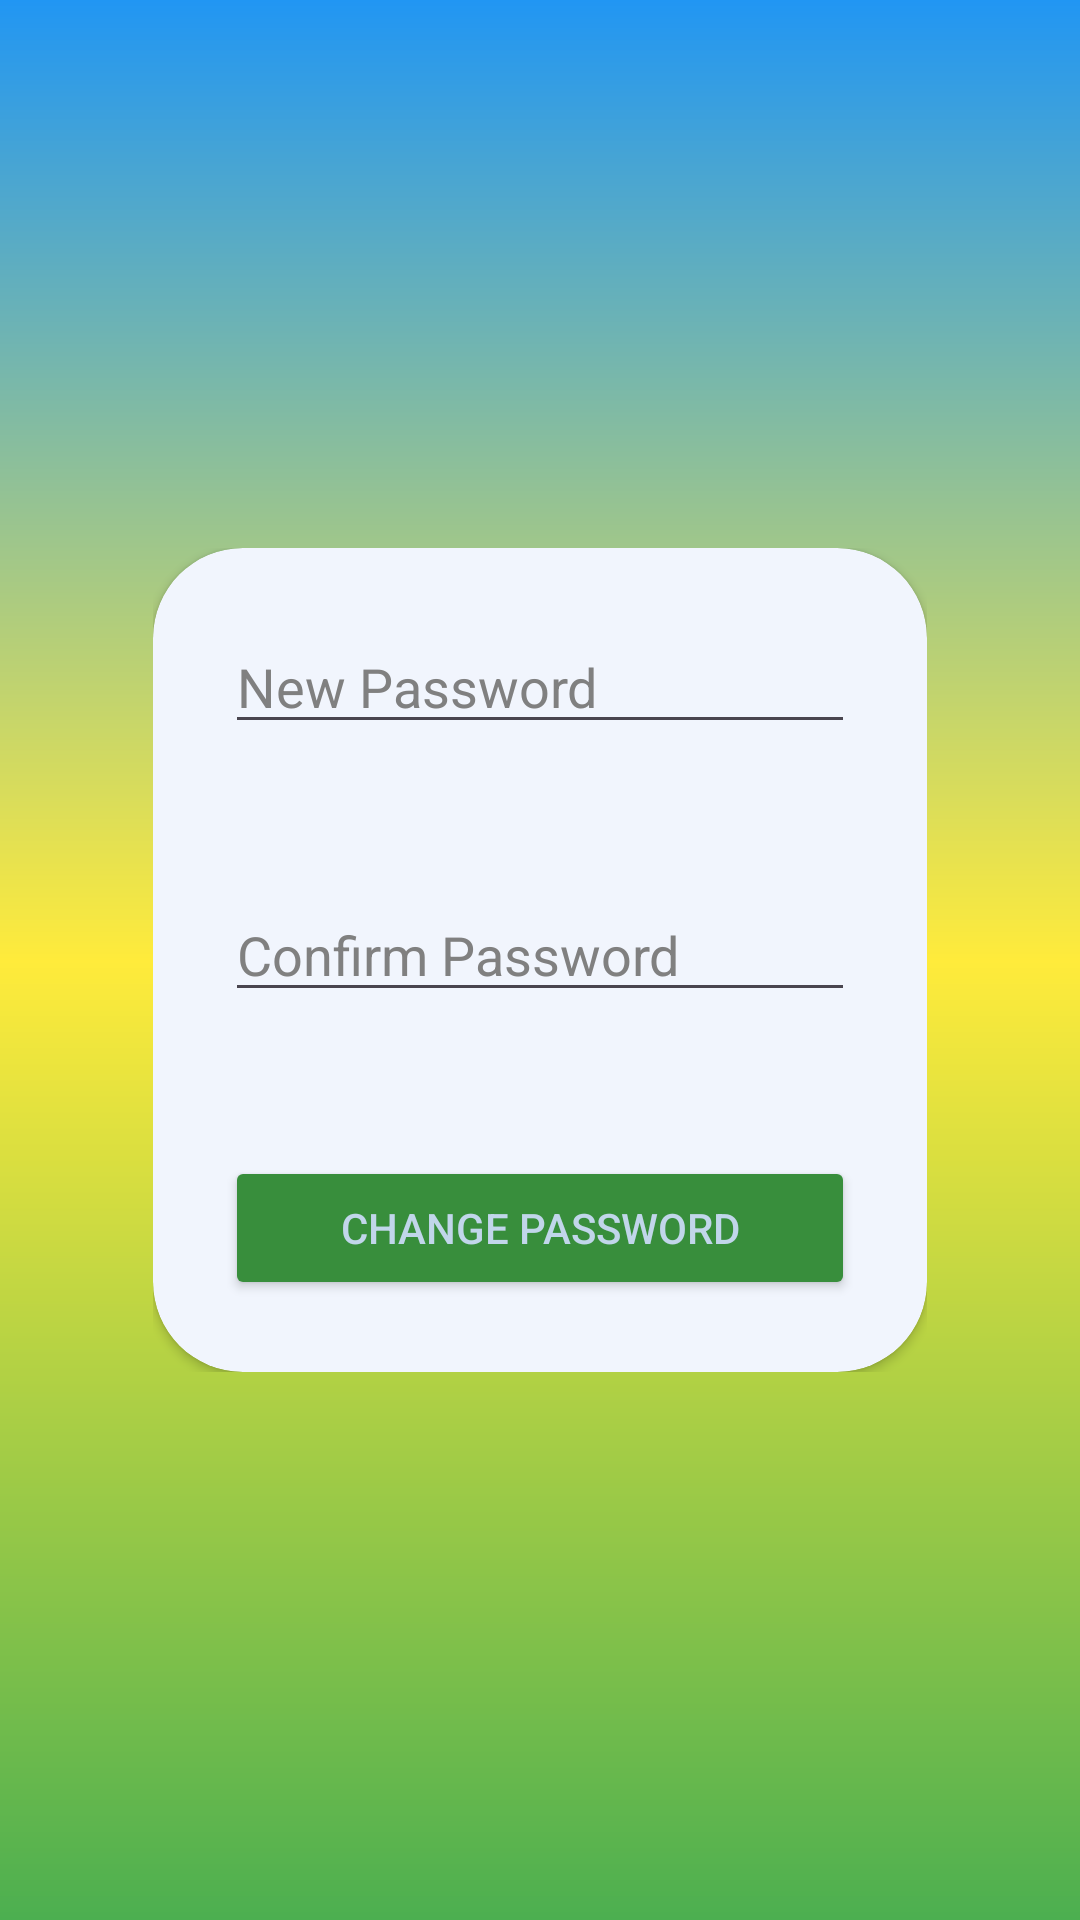

Layout XML and referenced resources for this Android screen:
<!-- AndroidManifest.xml: application theme Theme.Wallet_App_Android -->
<!-- res/layout/fragment_forgot_password_change_password.xml -->
<?xml version="1.0" encoding="utf-8"?>
<LinearLayout xmlns:android="http://schemas.android.com/apk/res/android"
    xmlns:app="http://schemas.android.com/apk/res-auto"
    xmlns:tools="http://schemas.android.com/tools"
    android:layout_width="match_parent"
    android:layout_height="match_parent"
    android:background="@drawable/background_gradient"
    android:gravity="center"
    android:orientation="vertical"
    tools:context=".ui.fragment.login.ForgotPasswordChangePasswordFragment">

    <androidx.constraintlayout.widget.ConstraintLayout
        android:layout_width="wrap_content"
        android:layout_height="wrap_content">

        <androidx.cardview.widget.CardView
            android:layout_width="wrap_content"
            android:layout_height="wrap_content"
            app:cardBackgroundColor="@color/bg_white_3"
            app:cardCornerRadius="30dp"
            app:layout_constraintBottom_toBottomOf="parent"
            app:layout_constraintEnd_toEndOf="parent"
            app:layout_constraintStart_toStartOf="parent"
            app:layout_constraintTop_toTopOf="parent">

            <LinearLayout
                android:layout_width="match_parent"
                android:layout_height="match_parent"
                android:gravity="center|top"
                android:orientation="vertical">

                <EditText
                    android:id="@+id/editTextForgotPasswordChangePassword"
                    android:layout_width="match_parent"
                    android:layout_height="wrap_content"
                    android:layout_margin="24dp"
                    android:ems="10"
                    android:hint="@string/new_password"
                    android:inputType="text|textPassword"
                    android:textColor="@color/black"
                    android:textColorHint="@color/hint_color" />

                <EditText
                    android:id="@+id/editTextForgotPasswordChangePasswordConfirm"
                    android:layout_width="match_parent"
                    android:layout_height="wrap_content"
                    android:layout_margin="24dp"
                    android:ems="10"
                    android:hint="@string/new_password_confirm"
                    android:inputType="text|textPassword"
                    android:textColor="@color/black"
                    android:textColorHint="@color/hint_color" />


                <Button
                    android:id="@+id/buttonForgotPasswordChangePassword"
                    android:layout_width="match_parent"
                    android:layout_height="wrap_content"
                    android:layout_margin="24dp"
                    android:backgroundTint="@color/dark_green"
                    android:text="@string/change_password"
                    android:textColor="@color/bg_text_white_2" />
            </LinearLayout>

        </androidx.cardview.widget.CardView>
    </androidx.constraintlayout.widget.ConstraintLayout>
</LinearLayout>
<!-- resources referenced by this layout -->
<resources>
  <color name="bg_text_white_2">#c1d6ea</color>
  <color name="bg_white_3">#f1f5fd</color>
  <color name="black">#FF000000</color>
  <color name="dark_green">#388e3c</color>
  <color name="hint_color">#808080</color>
  <!-- drawable background_gradient (drawable) -->
  <?xml version="1.0" encoding="utf-8"?>
  <shape xmlns:android="http://schemas.android.com/apk/res/android"
      android:shape="rectangle">
      <gradient
          android:angle="90"
          android:startColor="#4CAF50"
          android:centerColor="#FFEB3B"
          android:endColor="#2196F3"
          android:type="linear" />
  
  </shape>
  <string name="change_password">Change Password</string>
  <string name="new_password">New Password</string>
  <string name="new_password_confirm">Confirm Password</string>
  <style name="Theme.Wallet_App_Android" parent="Base.Theme.Wallet_App_Android" />
  <style name="Base.Theme.Wallet_App_Android" parent="Theme.Material3.DayNight.NoActionBar">
          
          
      </style>
</resources>
